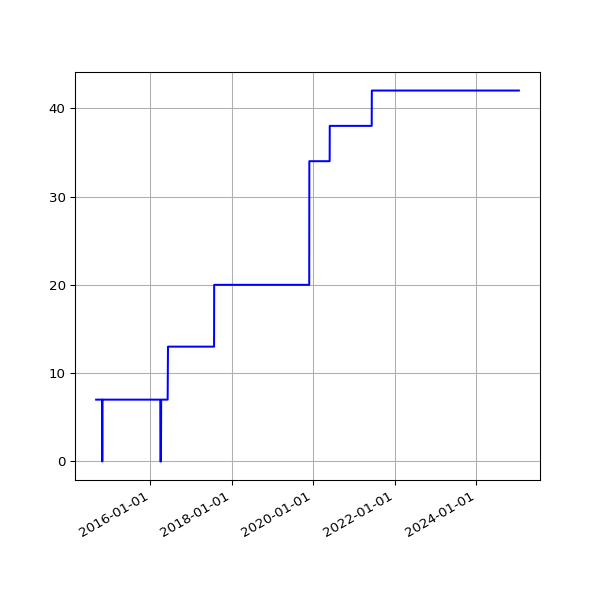

The file beside this chart, header and first rows:
date, value
2014-09-03 02:53:41 +0100, 7
2014-09-04 03:09:09 +0100, 7
2014-09-05 02:53:14 +0100, 7
2014-09-06 02:45:18 +0100, 7
2014-09-07 02:42:16 +0100, 7
2014-09-08 03:37:13 +0100, 7
2014-09-09 02:50:39 +0100, 7
2014-09-10 02:53:39 +0100, 7
2014-09-11 03:39:38 +0100, 7
2014-09-12 02:44:06 +0100, 7
2014-09-13 02:45:19 +0100, 7
2014-09-14 02:46:09 +0100, 7
2014-09-15 02:51:21 +0100, 7
2014-09-16 02:51:21 +0100, 7
2014-09-17 02:50:45 +0100, 7
2014-09-18 02:52:25 +0100, 7
2014-09-19 02:50:21 +0100, 7
2014-09-20 02:42:56 +0100, 7
2014-09-21 02:40:59 +0100, 7
2014-09-22 02:50:35 +0100, 7
2014-09-23 02:41:41 +0100, 7
2014-09-24 02:44:22 +0100, 7
2014-09-25 02:55:33 +0100, 7
2014-09-26 02:52:05 +0100, 7
2014-09-27 02:42:14 +0100, 7
2014-09-28 02:39:29 +0100, 7
2014-09-29 02:49:32 +0100, 7
2014-09-30 02:55:10 +0100, 7
2014-10-01 02:49:49 +0100, 7
2014-10-02 02:41:17 +0100, 7
2014-10-03 02:49:54 +0100, 7
2014-10-04 02:39:51 +0100, 7
2014-10-05 02:39:01 +0100, 7
2014-10-06 02:54:09 +0100, 7
2014-10-07 02:55:15 +0100, 7
2014-10-08 02:37:06 +0100, 7
2014-10-09 02:44:53 +0100, 7
2014-10-10 02:41:25 +0100, 7
2014-10-11 02:51:31 +0100, 7
2014-10-12 02:32:17 +0100, 7
2014-10-13 02:35:14 +0100, 7
2014-10-14 02:42:31 +0100, 7
2014-10-15 03:01:00 +0100, 7
2014-10-16 02:39:19 +0100, 7
2014-10-17 02:44:57 +0100, 7
2014-10-18 02:44:18 +0100, 7
2014-10-19 02:35:20 +0100, 7
2014-10-20 02:38:03 +0100, 7
2014-10-21 02:39:54 +0100, 7
2014-10-22 03:00:57 +0100, 7
2014-10-23 02:37:10 +0100, 7
2014-10-25 02:32:51 +0100, 7
2014-10-26 01:30:24 +0000, 7
2014-10-27 02:54:13 +0000, 7
2014-10-28 02:35:31 +0000, 0
2014-10-29 03:06:57 +0000, 7
2014-10-30 02:47:36 +0000, 7
2014-10-31 02:36:06 +0000, 7
2014-11-01 02:28:50 +0000, 7
2014-11-02 02:28:48 +0000, 7
... 3,448 more rows
